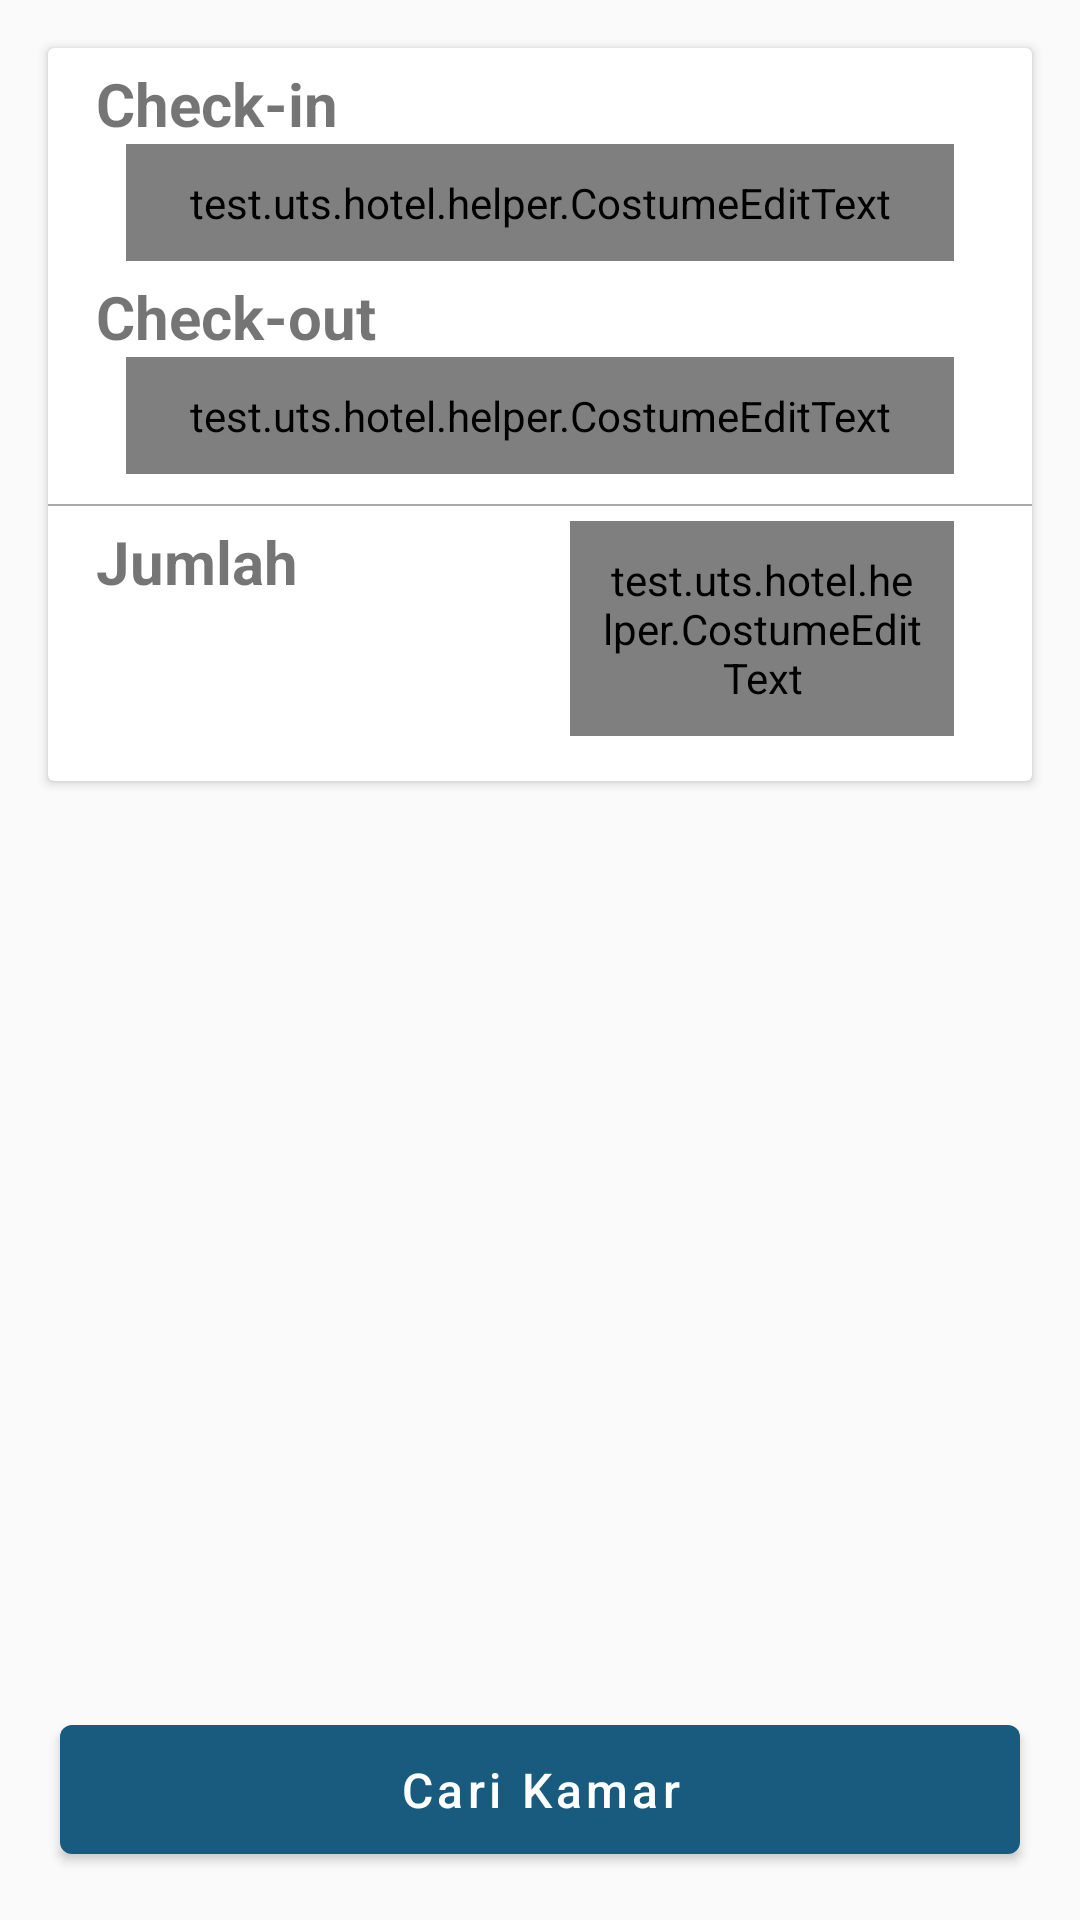

Reconstruct the res/layout file that produces this screen, plus the resources it refers to.
<!-- AndroidManifest.xml: application theme AppTheme -->
<!-- res/layout/fragment_home.xml -->
<?xml version="1.0" encoding="utf-8"?>
<RelativeLayout xmlns:android="http://schemas.android.com/apk/res/android"
    android:layout_width="match_parent"
    android:layout_height="match_parent"
    xmlns:app="http://schemas.android.com/apk/res-auto">



    <androidx.cardview.widget.CardView
        android:layout_margin="16dp"
        android:layout_width="match_parent"
        android:layout_height="wrap_content">

        <LinearLayout
            android:orientation="vertical"
            android:layout_width="match_parent"
            android:layout_height="wrap_content">

            <LinearLayout
                android:layout_marginTop="5dp"
                android:layout_marginLeft="16dp"
                android:layout_marginRight="16dp"
                android:orientation="vertical"
                android:layout_width="match_parent"
                android:layout_height="wrap_content">

                <TextView
                    android:textSize="20sp"
                    android:textStyle="bold"
                    android:text="Check-in"
                    android:layout_width="match_parent"
                    android:layout_height="wrap_content"/>

                <LinearLayout
                    android:layout_gravity="center"
                    android:orientation="horizontal"
                    android:layout_width="match_parent"
                    android:layout_height="wrap_content">

                    <ImageView
                        android:layout_gravity="center"
                        app:srcCompat="@drawable/ic_baseline_arrow_forward_ios_24"
                        android:layout_width="wrap_content"
                        android:layout_height="wrap_content"/>

                    <test.uts.hotel.helper.CostumeEditText
                        android:id="@+id/etCheckin"
                        style="@style/CustomEditText"
                        android:inputType="textEmailAddress"
                        android:layout_width="match_parent"
                        android:layout_height="wrap_content"
                        android:maxLength="100"
                        android:focusable="false"
                        android:maxLines="1"
                        android:clickable="false"
                        app:isRequired="true" />

                </LinearLayout>
            </LinearLayout>



            <LinearLayout
                android:layout_marginTop="5dp"
                android:layout_marginLeft="16dp"
                android:layout_marginRight="16dp"
                android:orientation="vertical"
                android:layout_width="match_parent"
                android:layout_height="wrap_content">

                <TextView
                    android:textSize="20sp"
                    android:textStyle="bold"
                    android:text="Check-out"
                    android:layout_width="match_parent"
                    android:layout_height="wrap_content"/>

                <LinearLayout
                    android:layout_gravity="center"
                    android:orientation="horizontal"
                    android:layout_width="match_parent"
                    android:layout_height="wrap_content">

                    <ImageView
                        android:layout_gravity="center"
                        app:srcCompat="@drawable/ic_baseline_arrow_back_ios_24"
                        android:layout_width="wrap_content"
                        android:layout_height="wrap_content"/>

                    <test.uts.hotel.helper.CostumeEditText
                        android:id="@+id/etCheckout"
                        style="@style/CustomEditText"
                        android:focusable="false"
                        android:clickable="false"
                        android:inputType="textEmailAddress"
                        android:layout_width="match_parent"
                        android:layout_height="wrap_content"
                        android:maxLength="100"
                        android:maxLines="1"
                        app:isRequired="true" />

                </LinearLayout>
            </LinearLayout>

            <View
                android:layout_marginTop="10dp"
                android:layout_width="match_parent"
                android:layout_height="0.5dp"
                android:background="#aaa"/>



            <LinearLayout
                android:layout_marginBottom="15dp"
                android:layout_marginTop="5dp"
                android:layout_marginLeft="16dp"
                android:layout_marginRight="16dp"
                android:orientation="horizontal"
                android:layout_width="match_parent"
                android:layout_height="wrap_content">

                <TextView
                    android:textSize="20sp"
                    android:textStyle="bold"
                    android:layout_weight="1"
                    android:text="Jumlah"
                    android:layout_width="match_parent"
                    android:layout_height="wrap_content"/>

                <test.uts.hotel.helper.CostumeEditText
                    android:id="@+id/et"
                    android:layout_weight="1"
                    style="@style/CustomEditText"
                    android:inputType="number"
                    android:layout_width="match_parent"
                    android:layout_height="wrap_content"
                    android:maxLength="100"
                    android:maxLines="1"
                    app:isRequired="true" />
            </LinearLayout>
        </LinearLayout>

    </androidx.cardview.widget.CardView>

    <com.google.android.material.button.MaterialButton
        android:id="@+id/btnSubmit"
        android:layout_alignParentBottom="true"
        android:visibility="visible"
        android:layout_marginTop="10dp"
        android:textColor="@android:color/white"
        android:text="Cari Kamar"
        android:textSize="16sp"
        android:layout_marginLeft="20dp"
        android:layout_marginRight="20dp"
        android:layout_marginBottom="16dp"
        android:theme="@style/Theme.MaterialComponents.Light"
        android:textAllCaps="false"
        app:backgroundTint="@color/colorPrimary"
        android:layout_width="match_parent"
        android:layout_height="55dp" />

</RelativeLayout>
<!-- resources referenced by this layout -->
<resources>
  <color name="colorPrimary">#185b7e</color>
  <style name="CustomEditText">
          <item name="android:layout_width">match_parent</item>
          <item name="android:layout_height">wrap_content</item>
          <item name="android:background">@drawable/bg_edit_text_product</item>
          <item name="android:ems">10</item>
          <item name="android:layout_marginLeft">10dp</item>
          <item name="android:layout_marginRight">10dp</item>
          <item name="android:fontFamily">sans-serif-light"</item>
          <item name="android:padding">10dp</item>
          <item name="android:textSize">16sp</item>
          <item name="android:focusableInTouchMode">true</item>
      </style>
  <style name="AppTheme" parent="Theme.AppCompat.Light.DarkActionBar">
          
          <item name="colorPrimary">@color/colorPrimary</item>
          <item name="colorPrimaryDark">@color/colorPrimaryDark</item>
          <item name="colorAccent">@color/colorAccent</item>
      </style>
  <color name="colorPrimaryDark">#185b7e</color>
  <color name="colorAccent">#03DAC5</color>
</resources>
